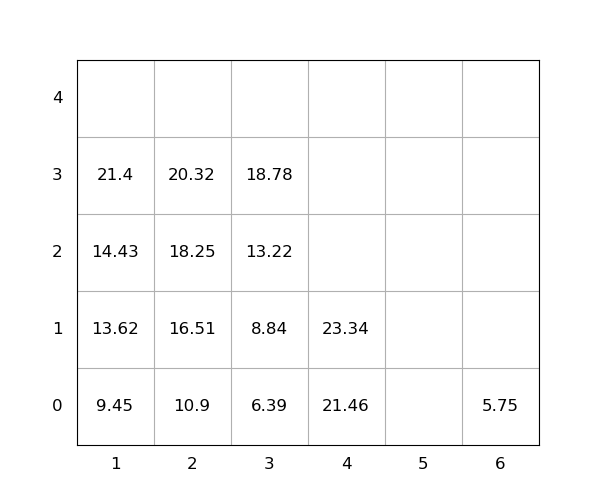

Source data for this figure (header and first rows):
idx, loc_x, loc_y, loc_z, weight, seq, emerg, reloc, size(ft)
1, 2, 0, 0, 10.9, 1, 0, 0, 20
2, 4, 0, 0, 21.46, 2, 0, 0, 20
3, 4, 0, 1, 23.34, 3, 0, 0, 20
4, 1, 0, 0, 9.45, 4, 0, 0, 20
5, 2, 0, 1, 16.51, 5, 0, 0, 20
6, 3, 0, 0, 6.39, 6, 0, 0, 20
7, 2, 0, 2, 18.25, 7, 0, 0, 20
8, 1, 0, 1, 13.62, 8, 0, 0, 20
9, 2, 0, 3, 20.32, 9, 0, 0, 20
10, 1, 0, 2, 14.43, 10, 0, 0, 20
11, 6, 0, 0, 5.75, 11, 0, 0, 20
12, 3, 0, 1, 8.84, 12, 0, 0, 20
13, 3, 0, 2, 13.22, 13, 0, 0, 20
14, 3, 0, 3, 18.78, 14, 0, 0, 20
15, 1, 0, 3, 21.4, 15, 0, 0, 20
